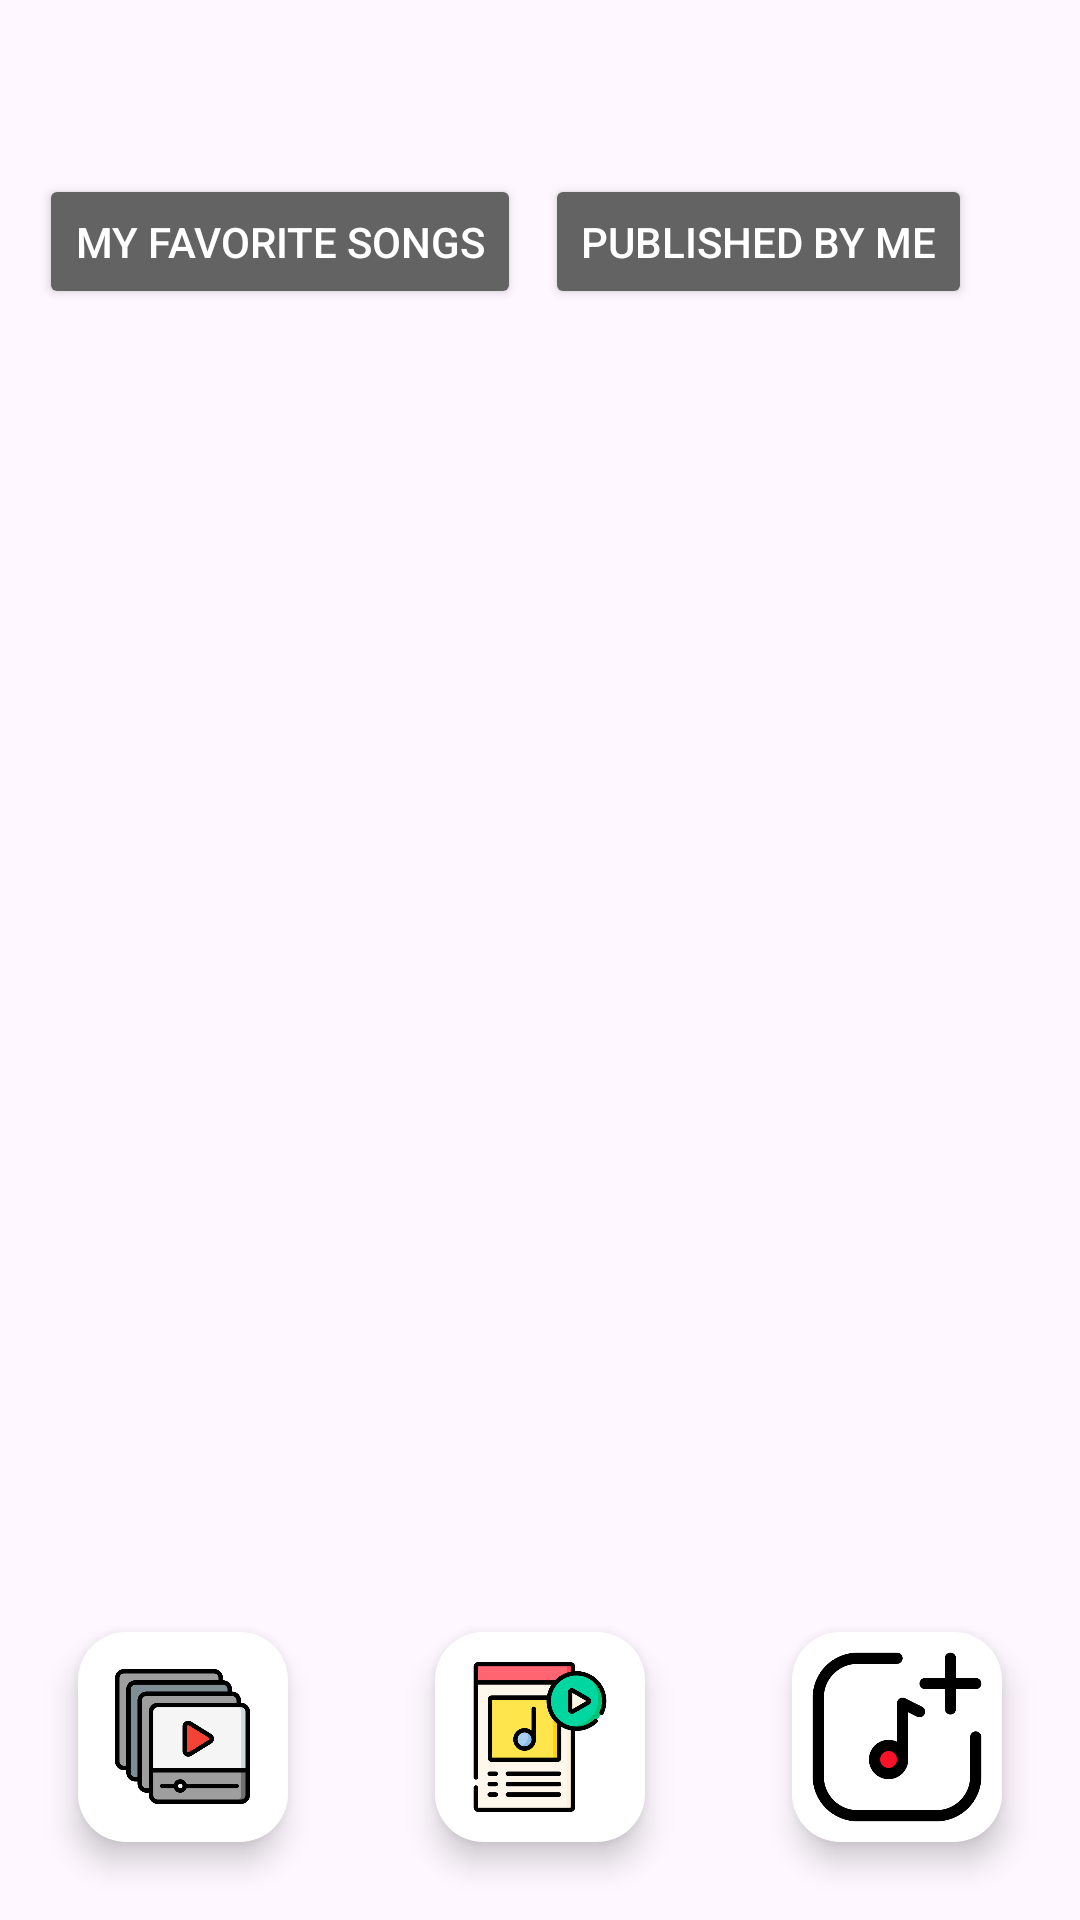

Here is an Android app screen rendered from its layout file. Give the layout XML and the strings, colors and styles it references.
<!-- AndroidManifest.xml: application theme Theme.Group5_final -->
<!-- res/layout/fragment_home.xml -->
<androidx.coordinatorlayout.widget.CoordinatorLayout

    android:layout_width="match_parent"
    android:layout_height="match_parent"
    xmlns:android="http://schemas.android.com/apk/res/android"
    xmlns:app="http://schemas.android.com/apk/res-auto"
    >

    <LinearLayout xmlns:android="http://schemas.android.com/apk/res/android"
        android:layout_width="match_parent"
        android:layout_height="match_parent"
        android:orientation="vertical"
        android:layout_marginTop="20dp"
        >

        <LinearLayout
            android:layout_width="wrap_content"
            android:layout_height="wrap_content"
            android:layout_gravity="start"
            android:orientation="horizontal"
            android:layout_marginTop="30dp"
            android:layout_marginHorizontal="5dp"
            android:padding="8dp">

            <Button
                android:id="@+id/favorite_filter_btn"
                android:layout_width="wrap_content"
                android:layout_marginLeft="10dp"
                android:layout_height="45dp"
                android:layout_marginEnd="8dp"
                android:paddingStart="12dp"
                android:paddingEnd="12dp"
                android:paddingTop="4dp"
                android:paddingBottom="4dp"
                android:text="My Favorite Songs"
                android:textSize="14sp"
                android:backgroundTint="@color/darkgray"
                android:textColor="@android:color/white"
                />

            <Button
                android:id="@+id/publish_filter_btn"
                android:layout_width="wrap_content"
                android:layout_marginLeft="13dp"
                android:layout_height="45dp"
                android:layout_marginEnd="8dp"
                android:paddingStart="12dp"
                android:paddingEnd="12dp"
                android:paddingTop="4dp"
                android:paddingBottom="4dp"
                android:text="Published By Me"
                android:textSize="14sp"
                android:backgroundTint="@color/darkgray"
                android:textColor="@android:color/white"
                />



        </LinearLayout>

        <TextView
            android:id="@+id/song_playing_message"
            android:layout_width="wrap_content"
            android:layout_height="wrap_content"
            android:layout_gravity="center_horizontal"
            android:text="Your Playlist is Live on the Player 🎧"
            android:textColor="#FBAB98"
            android:textSize="12sp"
            android:paddingVertical="5dp"
            android:visibility="gone" />

        <androidx.recyclerview.widget.RecyclerView
            android:layout_width="match_parent"
            android:layout_height="match_parent"
            android:id="@+id/song_list_recycler_view"
            android:clipToPadding="false"
            android:layout_marginHorizontal="5dp"
            android:paddingBottom="350dp" />

    </LinearLayout>









    <com.google.android.material.floatingactionbutton.FloatingActionButton
        android:id="@+id/add_song_btn"
        android:layout_width="wrap_content"
        android:layout_height="wrap_content"
        android:layout_gravity="bottom|end"
        android:layout_margin="26dp"
        android:background="@null"
        android:backgroundTint="@color/white"
        android:clickable="true"
        android:elevation="100dp"
        android:focusable="true"
        android:src="@drawable/add_song_3"
        app:fabCustomSize="70dp"
        app:maxImageSize="60dp"
        app:tint="@null" />

    <com.google.android.material.floatingactionbutton.FloatingActionButton
        android:id="@+id/fab_playlist"
        android:layout_width="wrap_content"
        android:layout_height="wrap_content"
        android:layout_gravity="bottom|start"
        android:layout_margin="26dp"
        android:background="@null"
        android:backgroundTint="@color/white"
        android:clickable="true"
        android:elevation="100dp"
        android:focusable="true"
        android:src="@drawable/playlist"
        app:fabCustomSize="70dp"
        app:maxImageSize="45dp"
        app:tint="@null" />

    <com.google.android.material.floatingactionbutton.FloatingActionButton
        android:id="@+id/fab_player"
        android:layout_width="wrap_content"
        android:layout_height="wrap_content"
        android:layout_gravity="bottom|center"
        android:layout_margin="26dp"
        android:background="@null"
        android:backgroundTint="@color/white"
        android:clickable="true"
        android:elevation="100dp"
        android:focusable="true"
        android:src="@drawable/player"
        app:fabCustomSize="70dp"
        app:maxImageSize="50dp"
        app:tint="@null" />


</androidx.coordinatorlayout.widget.CoordinatorLayout>
<!-- resources referenced by this layout -->
<resources>
  <color name="darkgray">#636363</color>
  <color name="white">#FFFFFFFF</color>
  <!-- drawable add_song_3: png bitmap (drawable, 11873 bytes) -->
  <!-- drawable player: png bitmap (drawable, 20420 bytes) -->
  <!-- drawable playlist: png bitmap (drawable, 16269 bytes) -->
  <style name="Theme.Group5_final" parent="Base.Theme.Group5_final" />
  <style name="Base.Theme.Group5_final" parent="Theme.Material3.DayNight.NoActionBar">
          
          
      </style>
</resources>
